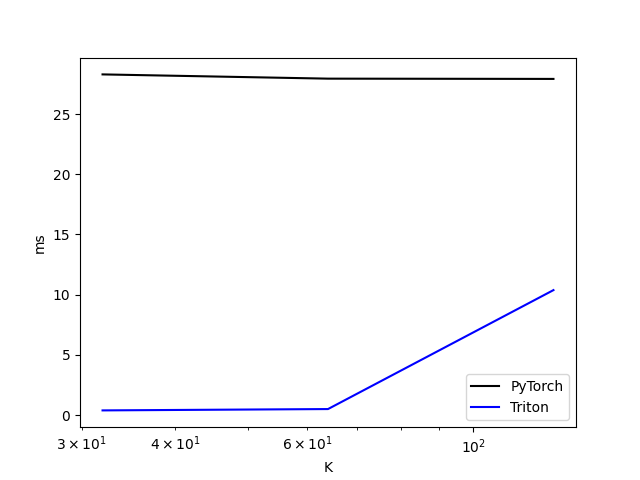

The table this chart was drawn from, first rows:
K, V, PyTorch, Triton
32, 32, 28.29, 0.3964
64, 64, 27.94, 0.5076
128, 128, 27.92, 10.38
